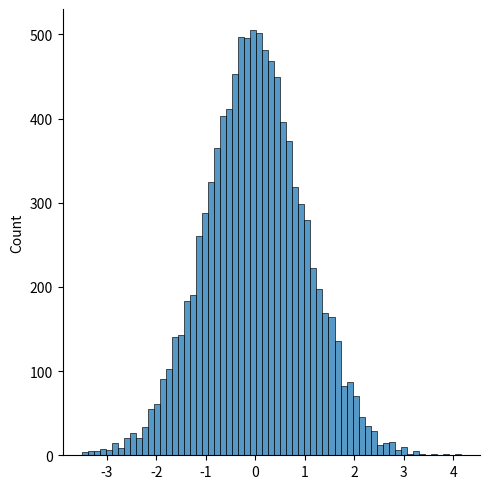

The script that saved this image:
from numpy import random
import matplotlib.pyplot as plt
import seaborn as sns

# sns.displot(random.normal(size = 10000), kind = 'kde')
sns.displot(random.normal(size = 10000))
plt.show()